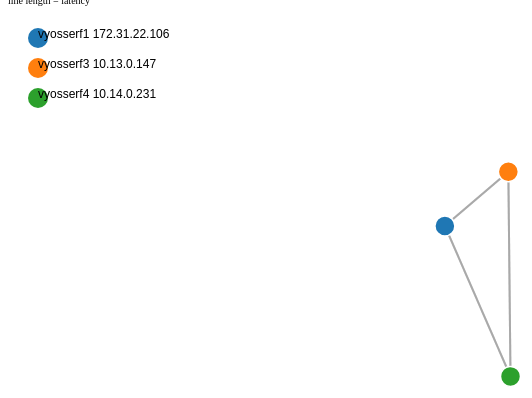
D3 v3 page, settled after 360 driven frames (6 s of simulated time); the page loaded 1 data file(s).



var jsondata;
var width = 960,
    height = 500;

var color = d3.scale.category10();

var force = d3.layout.force()
    .charge(-120)
    .linkDistance(200)
    .size([width, height]);

var svg = d3.select("body").append("svg")
    .attr("width", width)
    .attr("height", height);

  d3.json("meshvpn.json", draw);
  setTimeout("loadjson()", 7000);


function loadjson() {
  d3.json("meshvpn.json", redraw);
  setTimeout("loadjson()", 7000);
}

function redraw(error, graph) {
  console.log("redraw");

  console.log( jsondata );
  console.log( JSON.stringify(graph) );

  if ( jsondata != JSON.stringify(graph) ) {
    console.log("json modified.");
    location.reload(true);
  }

}

function draw(error, graph) {

  jsondata = JSON.stringify(graph);

  force
      .linkDistance(function(d) { return d.value; })
      .nodes(graph.nodes)
      .links(graph.links)
      .start();

  var link = svg.selectAll(".link")
      .data(graph.links)
      .enter().append("line")
      .attr("class", "link")
      .style("stroke-width", 2);

  var node = svg.selectAll(".node")
      .data(graph.nodes)
      .enter()
      .append("circle")
      .attr("class", "node")
      .attr("r", 10)
      .style("fill", function(d) { return color(d.group); })
      .call(force.drag);

  var node2 = svg.selectAll(".node2")
      .data(graph.nodes)
      .enter()
      .append("g")
      .attr("transform", function(d) { return "translate(" + d.sx + "," + d.sy + ")"; });

  node2.append("circle")
      .attr("r", 10)
      .style("fill", function(d) { return color(d.group); });

  node2.append("text")
      .style("text-anchor", "left")
      .text(function(d) { return d.name; });

  force.on("tick", function() {
    link.attr("x1", function(d) { return d.source.x; })
        .attr("y1", function(d) { return d.source.y; })
        .attr("x2", function(d) { return d.target.x; })
        .attr("y2", function(d) { return d.target.y; });

    node.attr("cx", function(d) { return d.x; })
        .attr("cy", function(d) { return d.y; });
  });

}


### data: meshvpn.json
{
 "nodes": [
  {
   "name": "vyosserf1 172.31.22.106",
   "group": 1,
   "sx": 30,
   "sy": 30
  },
  {
   "name": "vyosserf3 10.13.0.147",
   "group": 2,
   "sx": 30,
   "sy": 60
  },
  {
   "name": "vyosserf4 10.14.0.231",
   "group": 3,
   "sx": 30,
   "sy": 90
  }
 ],
 "links": [
  {
   "source": 2,
   "target": 1,
   "value": 211
  },
  {
   "source": 1,
   "target": 2,
   "value": 211
  },
  {
   "source": 2,
   "target": 0,
   "value": 169
  },
  {
   "source": 0,
   "target": 2,
   "value": 169
  },
  {
   "source": 1,
   "target": 0,
   "value": 85
  },
  {
   "source": 0,
   "target": 1,
   "value": 85
  }
 ]
}